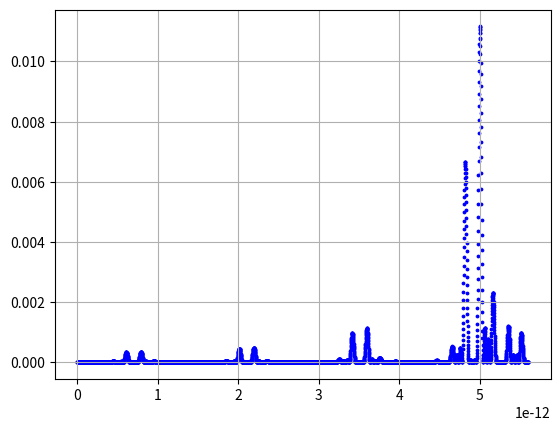

Generate this figure with matplotlib:
import numpy as np
import matplotlib.pyplot as plt

def randbin(P):
    # вероятность нуля
    return np.random.choice([0, 1], size=(1, 1), p=[P, 1 - P]).reshape(1)[0]

def C(n, k):
    if 0 <= k <= n:
        nn = 1
        kk = 1
        for s in range(1, min(k, n - k) + 1):
            nn *= n
            kk *= s
            n -= 1
        return nn // kk
    else:
        return 0


F = 5000
koef = 1.4*10**15  # магнетон делить на планка
a = 0  # кол-во нулей в одной серии
B = 5*10**-12  # наше поле
B0 = 5.6*10**-12  # 5,6*10**-12 - максимум
t = 200*10**-6  # время первого снятия
l = [1/F]*F  # первое распределение (юниформ)
u = [1/F]*F
q = [1/F]*F
p = [1/F]*F


g = [0]*F
N = 50
for j in range (F):
    g[j] = j/F*B0

for i in range (8):
    for j in range (N):
        if (randbin(np.cos(koef*B*t) * np.cos(koef*B*t)) == 0):
            a=a+1  # первое снятие
    sum=0
    for j in range(F):
        if (a>N/2):
            l[j] = l[j]*(np.cos(koef*g[j]*t))**2
        if (a<=N/2):
            l[j] = l[j]*(np.sin(koef*g[j]*t))**2
        sum = sum+l[j]
    for j in range(F):
        l[j] = l[j]/sum
    max=0
    y=0
    MaxB=B0
    MinB=0
    for j in range(F):
        if l[j] > max:
            max = l[j]
    for j in range(F):
        if (l[j] > 0.05 * max and y == 0):
            MinB = j / F*B0
            y = y + 1
        if (y == 1 and l[j] < 0.05 * max):
            MaxB = j / F*B0
            y = y + 1
    print(MaxB-MinB)
    a=0
    t=t*2



plt.scatter(g, l, s=3, color='blue')


plt.grid(True)
plt.show()